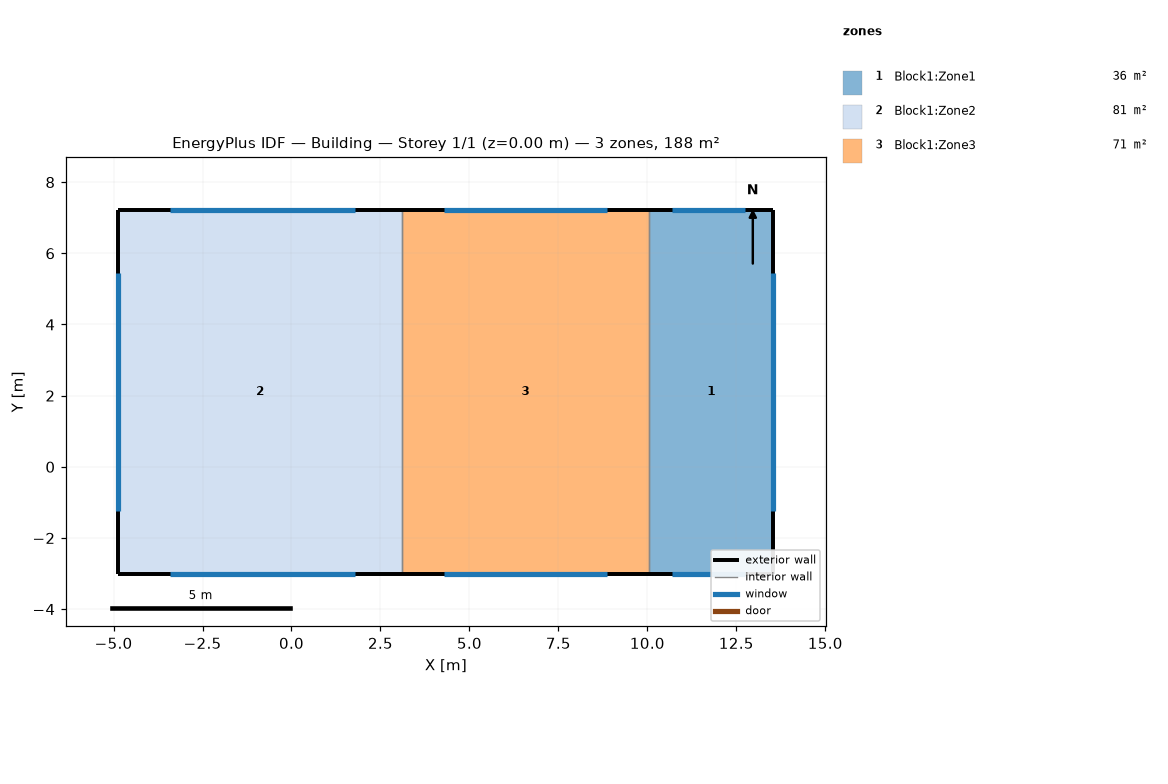
=== STOREY PLAN SPEC (per zone: floor XY polygon, exterior-wall plan segments, windows/doors) ===
zone 1: Block1:Zone1  (35.7 m²)
  floor: (13.54, -3.01) (10.05, -3.01) (10.05, 7.23) (13.54, 7.23)
  exterior wall: (13.54, -3.01) – (13.54, 7.23)  [10.2 m]
    window: (13.54, -1.23) – (13.54, 5.45)  [9.5 m²]
  exterior wall: (13.54, 7.23) – (10.05, 7.23)  [3.5 m]
    window: (12.75, 7.23) – (10.70, 7.23)  [2.9 m²]
  exterior wall: (10.05, -3.01) – (13.54, -3.01)  [3.5 m]
    window: (10.70, -3.01) – (12.75, -3.01)  [2.9 m²]
  interior walls: 1
zone 2: Block1:Zone2  (81.5 m²)
  floor: (3.09, -3.01) (-4.86, -3.01) (-4.86, 7.23) (3.09, 7.23)
  exterior wall: (3.09, 7.23) – (-4.86, 7.23)  [8.0 m]
    window: (1.78, 7.23) – (-3.40, 7.23)  [7.4 m²]
  exterior wall: (-4.86, 7.23) – (-4.86, -3.01)  [10.2 m]
    window: (-4.86, 5.45) – (-4.86, -1.23)  [9.5 m²]
  exterior wall: (-4.86, -3.01) – (3.09, -3.01)  [8.0 m]
    window: (-3.40, -3.01) – (1.78, -3.01)  [7.4 m²]
  interior walls: 1
zone 3: Block1:Zone3  (71.3 m²)
  floor: (10.05, -3.01) (3.09, -3.01) (3.09, 7.23) (10.05, 7.23)
  exterior wall: (10.05, 7.23) – (3.09, 7.23)  [7.0 m]
    window: (8.87, 7.23) – (4.28, 7.23)  [6.5 m²]
  exterior wall: (3.09, -3.01) – (10.05, -3.01)  [7.0 m]
    window: (4.28, -3.01) – (8.87, -3.01)  [6.5 m²]
  interior walls: 2

=== DERIVED (storey summary) ===
Building: Building
Storey: 1 of 1  (floor level z = 0.00 m)
Storey gross floor area: 188.5 m²
Zones on this storey: 3
  - Block1:Zone1: floor 35.7 m²; exterior wall 17.2 m (60.3 m²); 3 window(s) 15.3 m²; WWR 25.4%
  - Block1:Zone2: floor 81.5 m²; exterior wall 26.2 m (91.5 m²); 3 window(s) 24.2 m²; WWR 26.4%
  - Block1:Zone3: floor 71.3 m²; exterior wall 13.9 m (48.7 m²); 2 window(s) 13.0 m²; WWR 26.7%
Zone adjacency (shared interzone walls):
  - Block1:Zone1 ↔ Block1:Zone3
  - Block1:Zone2 ↔ Block1:Zone3